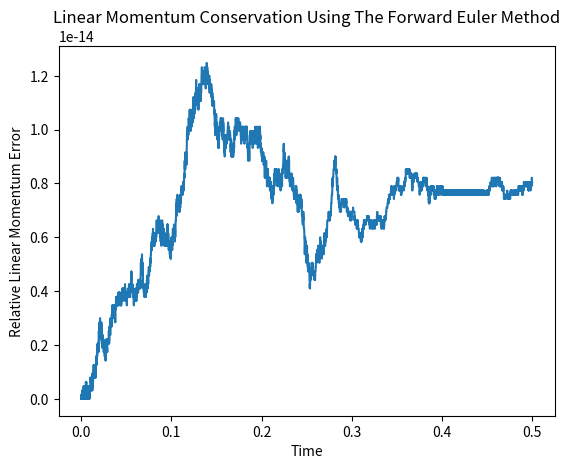

The matplotlib source for this figure:
# -*- coding: utf-8 -*-
"""
Created on Mon Aug 24 18:03:24 2026

@author: olive
"""

import numpy as np
import matplotlib.pyplot as plt
from matplotlib.animation import FuncAnimation

#The gravitational constant
G = 1

#The time between each update
delta_t = 0.01

#The masses of the massive objects
mass_vector = [30,60]

#The initial position vectors of our two massive objects
position_vector = [np.array([1,0]), np.array([-1,0])]

#The initial velocity vectors of our two massive objects
velocity_vector = [np.array([0,3]), np.array([0,-3])]



#Function that updates the position and velocity vectors
def forward_euler_method(G, delta_t, mass_vector, position_vector, velocity_vector):

    #Calculates the absolute position between massive objects
    abs_displacement = np.linalg.norm(position_vector[1] - position_vector[0])
    
    #The calculations for the acceleration vectors for our two massive objects
    acceleration_vector = [G * mass_vector[1] * (position_vector[1] - position_vector[0]) / abs_displacement**3, G*mass_vector[0] * (position_vector[0] - position_vector[1]) / abs_displacement**3]
    
    #Using the finite difference method to find the position vectors after some time step
    position_vector = [position_vector[0] + velocity_vector[0] * delta_t, position_vector[1] + velocity_vector[1] * delta_t]
    
    #Using the finite difference method to find the velocity vectors after some time step
    velocity_vector = [velocity_vector[0] + acceleration_vector[0] * delta_t, velocity_vector[1] + acceleration_vector[1] * delta_t]

    return position_vector, velocity_vector

#The following code stores the values of each massive objects trajectory and plots the path by both objects
def run_animation(G, delta_t, mass_vector, position_vector, velocity_vector):
    trajectory1 = []
    trajectory2 = []

    for i in range(1000):
        position_vector, velocity_vector = forward_euler_method(G, delta_t, mass_vector, position_vector, velocity_vector)
        trajectory1.append(position_vector[0].copy())
        trajectory2.append(position_vector[1].copy())

    trajectory1 = np.array(trajectory1)
    trajectory2 = np.array(trajectory2)

    fig, ax = plt.subplots()

    ax.set_xlim(min(trajectory1[:,0].min(), trajectory2[:,0].min()) - 0.5, max(trajectory1[:,0].max(),trajectory2[:,0].max()) + 0.5)
    ax.set_ylim(min(trajectory1[:,1].min(), trajectory2[:,1].min()) - 0.5, max(trajectory1[:,1].max(),trajectory2[:,1].max()) + 0.5)

    ax.set_aspect("equal")

    body1, = ax.plot([], [], "o")
    body2, = ax.plot([], [], "o")

    def update(frame):
    
        body1.set_data([trajectory1[frame,0]], [trajectory1[frame,1]])
        body2.set_data([trajectory2[frame,0]], [trajectory2[frame,1]])
    
        return body1, body2

    animation = FuncAnimation(fig, update, frames = range(0, len(trajectory1), 2), interval = 20)

    plt.show()
    
    return animation

#animation = run_animation(G, delta_t, mass_vector, position_vector, velocity_vector)


def conservation_of_energy(method, number_of_iterations, G, delta_t, mass_vector, position_vector, velocity_vector):
    
    relative_energy_error = []
    
    k_0 = sum(mass_vector[i] * np.linalg.norm(velocity_vector[i])**2 / 2 for i in range(len(mass_vector)))
    v_0 = sum(-1* G * mass_vector[i] * mass_vector[j] / np.linalg.norm(position_vector[j] - position_vector[i]) for i in range(len(mass_vector)) for j in range(len(mass_vector)) if i < j)
    E_0 = k_0 + v_0
    
    relative_energy_error.append(np.float64(0))
    
    for i in range(number_of_iterations):
        position_vector, velocity_vector = method(G, delta_t, mass_vector, position_vector, velocity_vector)
        
        kinetic_energy = sum(mass_vector[i] * np.linalg.norm(velocity_vector[i])**2 / 2 for i in range(len(mass_vector)))
        potential_energy = sum(-1* G * mass_vector[i] * mass_vector[j] / np.linalg.norm(position_vector[j] - position_vector[i]) for i in range(len(mass_vector)) for j in range(len(mass_vector)) if i < j)
        
        if np.isclose(E_0, 0, 1e-12):
            relative_energy_error.append(abs(kinetic_energy + potential_energy))
            plt.ylabel("Absolute Energy Error")
        else:
            relative_energy_error.append((kinetic_energy + potential_energy - E_0) / abs(E_0))
            plt.ylabel("Relative Energy Error")

    time = np.arange(len(relative_energy_error)) * delta_t
    
    plt.plot(time, relative_energy_error)

    plt.xlabel("Time")
    plt.title("Energy Conservation Using The Forward Euler Method")

    plt.show()

def conservation_of_linear_momentum(method, number_of_iterations, G, delta_t, mass_vector, position_vector, velocity_vector):
    
    relative_linear_momentum_error = []
    
    P_0 = sum(mass_vector[i] * velocity_vector[i] for i in range(len(mass_vector)))

    relative_linear_momentum_error.append(np.float64(0))
    
    for i in range(number_of_iterations):
        position_vector, velocity_vector = method(G, delta_t, mass_vector, position_vector, velocity_vector)
        
        linear_momentum = sum(mass_vector[i] * velocity_vector[i] for i in range(len(mass_vector)))
        
        if np.isclose(np.linalg.norm(P_0), 0, atol = 1e-12):
            relative_linear_momentum_error.append(np.linalg.norm(linear_momentum - P_0))
            plt.ylabel("Absolute Linear Momentum Error")
        else:
            relative_linear_momentum_error.append(np.linalg.norm(linear_momentum - P_0) / np.linalg.norm(P_0))
            plt.ylabel("Relative Linear Momentum Error")
    
    time = np.arange(len(relative_linear_momentum_error)) * delta_t
    
    plt.plot(time, relative_linear_momentum_error)
    
    plt.xlabel("Time")
    plt.title("Linear Momentum Conservation Using The Forward Euler Method")

    plt.show()
    
conservation_of_linear_momentum(forward_euler_method, 5000, G, 0.0001, mass_vector, position_vector, velocity_vector)
